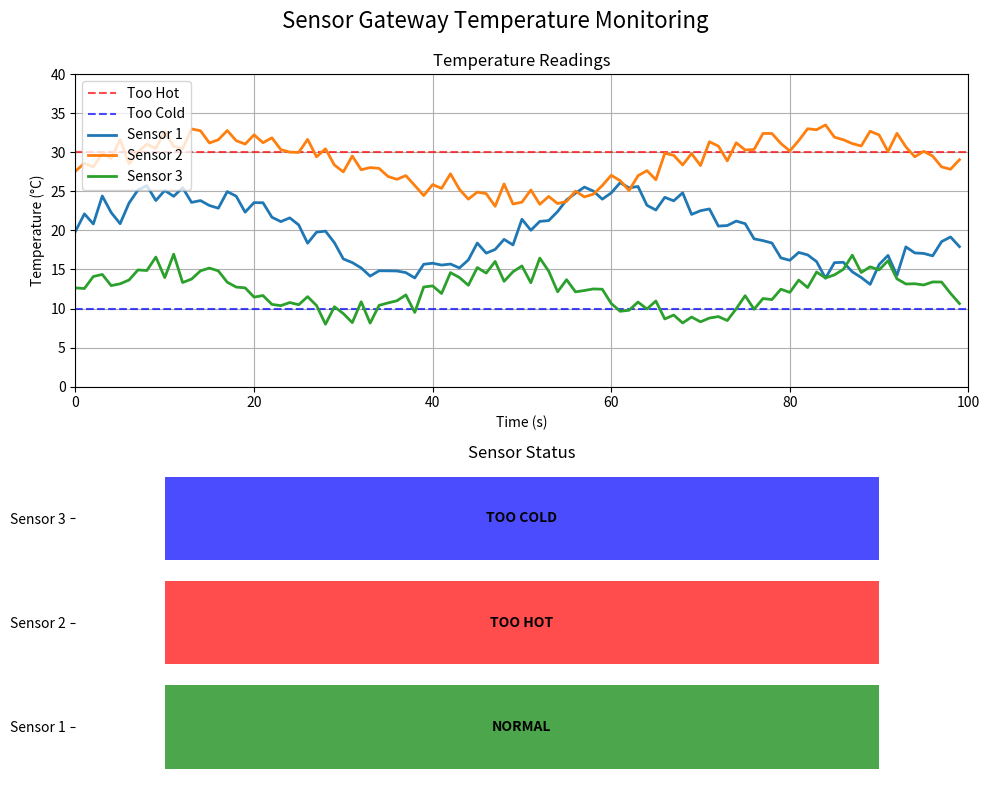

The matplotlib source for this figure:
#!/usr/bin/env python3
import matplotlib.pyplot as plt
import numpy as np
import random
import argparse
from matplotlib.patches import Rectangle

# Constants
TEMP_TOO_HOT = 30.0
TEMP_TOO_COLD = 10.0
MAX_POINTS = 100

# Command line arguments
parser = argparse.ArgumentParser(description='Generate temperature measurement image')
parser.add_argument('--nodes', type=int, default=3, help='Number of sensor nodes to simulate')
parser.add_argument('--output', type=str, default='temperature_measurement.png', help='Output file name')
args = parser.parse_args()

# Setup figure and subplots
fig, (ax1, ax2) = plt.subplots(2, 1, figsize=(10, 8))
fig.suptitle('Sensor Gateway Temperature Monitoring', fontsize=16)

# Setup temperature plot
ax1.set_ylim(0, 40)
ax1.set_xlim(0, MAX_POINTS)
ax1.set_title('Temperature Readings')
ax1.set_ylabel('Temperature (°C)')
ax1.set_xlabel('Time (s)')
ax1.grid(True)

# Add temperature threshold lines
ax1.axhline(y=TEMP_TOO_HOT, color='r', linestyle='--', alpha=0.7, label='Too Hot')
ax1.axhline(y=TEMP_TOO_COLD, color='b', linestyle='--', alpha=0.7, label='Too Cold')
ax1.legend(loc='upper right')

# Setup status indicators
ax2.set_title('Sensor Status')
ax2.set_xlim(0, 1)
ax2.set_ylim(0, args.nodes)
ax2.set_yticks(np.arange(args.nodes) + 0.5)
ax2.set_yticklabels([f'Sensor {i+1}' for i in range(args.nodes)])
ax2.set_xticks([])
ax2.set_frame_on(False)

# Generate simulated data
x_data = np.arange(0, MAX_POINTS)
y_data = []
colors = ['#1f77b4', '#ff7f0e', '#2ca02c', '#d62728', '#9467bd', '#8c564b']
status_colors = []

for i in range(args.nodes):
    # Generate data with different patterns for each sensor
    if i == 0:  # Normal sensor
        base = 20.0 + np.sin(np.linspace(0, 4*np.pi, MAX_POINTS)) * 5
        noise = np.random.normal(0, 1, MAX_POINTS)
        data = base + noise
        status_color = 'green'
    elif i == 1:  # Hot sensor
        base = 28.0 + np.sin(np.linspace(0, 3*np.pi, MAX_POINTS)) * 4
        noise = np.random.normal(0, 1, MAX_POINTS)
        data = base + noise
        status_color = 'red'
    else:  # Cold sensor
        base = 12.0 + np.sin(np.linspace(0, 5*np.pi, MAX_POINTS)) * 3
        noise = np.random.normal(0, 1, MAX_POINTS)
        data = base + noise
        status_color = 'blue'
    
    y_data.append(data)
    status_colors.append(status_color)
    
    # Plot the data
    line, = ax1.plot(x_data, data, lw=2, label=f'Sensor {i+1}', color=colors[i % len(colors)])
    
    # Create status indicator
    rect = Rectangle((0.1, i + 0.1), 0.8, 0.8, facecolor=status_color, alpha=0.7)
    ax2.add_patch(rect)

# Add legend to temperature plot
ax1.legend(loc='upper left')

# Add annotations
for i in range(args.nodes):
    if status_colors[i] == 'red':
        ax2.text(0.5, i + 0.5, 'TOO HOT', ha='center', va='center', fontweight='bold')
    elif status_colors[i] == 'blue':
        ax2.text(0.5, i + 0.5, 'TOO COLD', ha='center', va='center', fontweight='bold')
    else:
        ax2.text(0.5, i + 0.5, 'NORMAL', ha='center', va='center', fontweight='bold')

# Adjust layout and save
plt.tight_layout()
plt.subplots_adjust(top=0.9)
plt.savefig(args.output, dpi=100)
print(f"Image saved to {args.output}")

# Optionally display the image
# plt.show()
